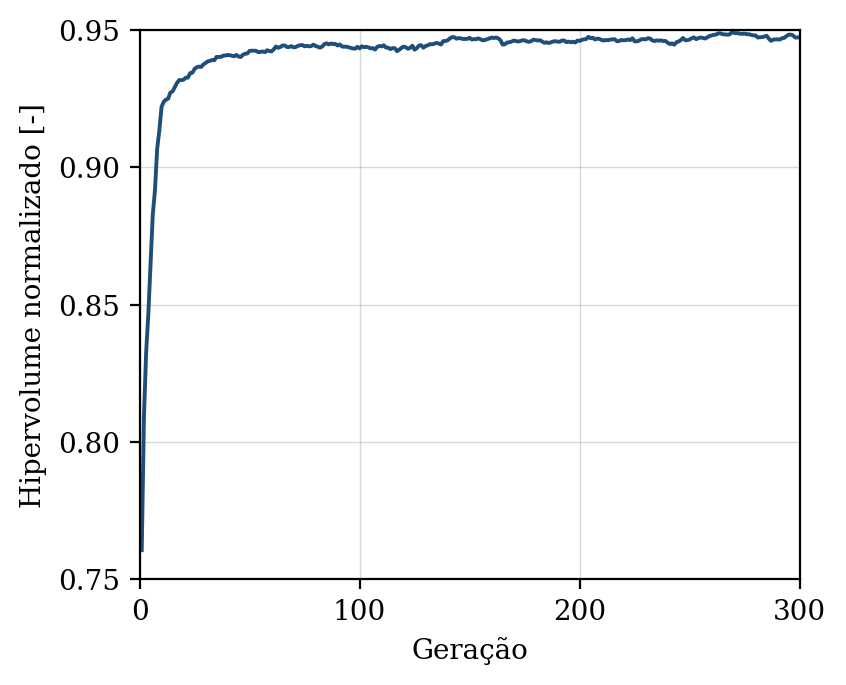

The file beside this chart, header and first rows:
geracao, hipervolume, n_solucoes, n_avaliacoes
1, 0.7606, 10, 50
2, 0.8094, 17, 100
3, 0.8327, 20, 150
4, 0.8468, 29, 200
5, 0.8646, 35, 250
6, 0.8827, 42, 300
7, 0.8916, 50, 350
8, 0.9067, 50, 400
9, 0.9135, 50, 450
10, 0.922, 50, 500
11, 0.9239, 50, 550
12, 0.9246, 50, 600
13, 0.925, 50, 650
14, 0.9272, 50, 700
15, 0.9276, 50, 750
16, 0.9292, 50, 800
17, 0.9307, 50, 850
18, 0.9318, 50, 900
19, 0.9318, 50, 950
20, 0.9319, 50, 1000
21, 0.9326, 50, 1050
22, 0.9326, 50, 1100
23, 0.9343, 50, 1150
24, 0.9344, 50, 1200
25, 0.9358, 50, 1250
26, 0.9364, 50, 1300
27, 0.9367, 50, 1350
28, 0.9366, 50, 1400
29, 0.9375, 50, 1450
30, 0.938, 50, 1500
31, 0.9386, 50, 1550
32, 0.9388, 50, 1600
33, 0.9391, 50, 1650
34, 0.939, 50, 1700
35, 0.9402, 50, 1750
36, 0.9402, 50, 1800
37, 0.9402, 50, 1850
38, 0.9407, 50, 1900
39, 0.9407, 50, 1950
40, 0.9409, 50, 2000
41, 0.9409, 50, 2050
42, 0.9406, 50, 2100
43, 0.9404, 50, 2150
44, 0.9409, 50, 2200
45, 0.9403, 50, 2250
46, 0.9402, 50, 2300
47, 0.941, 50, 2350
48, 0.9414, 50, 2400
49, 0.9415, 50, 2450
50, 0.9424, 50, 2500
51, 0.9425, 50, 2550
52, 0.9425, 50, 2600
53, 0.9424, 50, 2650
54, 0.9419, 50, 2700
55, 0.942, 50, 2750
56, 0.9422, 50, 2800
57, 0.9419, 50, 2850
58, 0.9426, 50, 2900
59, 0.9423, 50, 2950
60, 0.9422, 50, 3000
... 240 more rows
